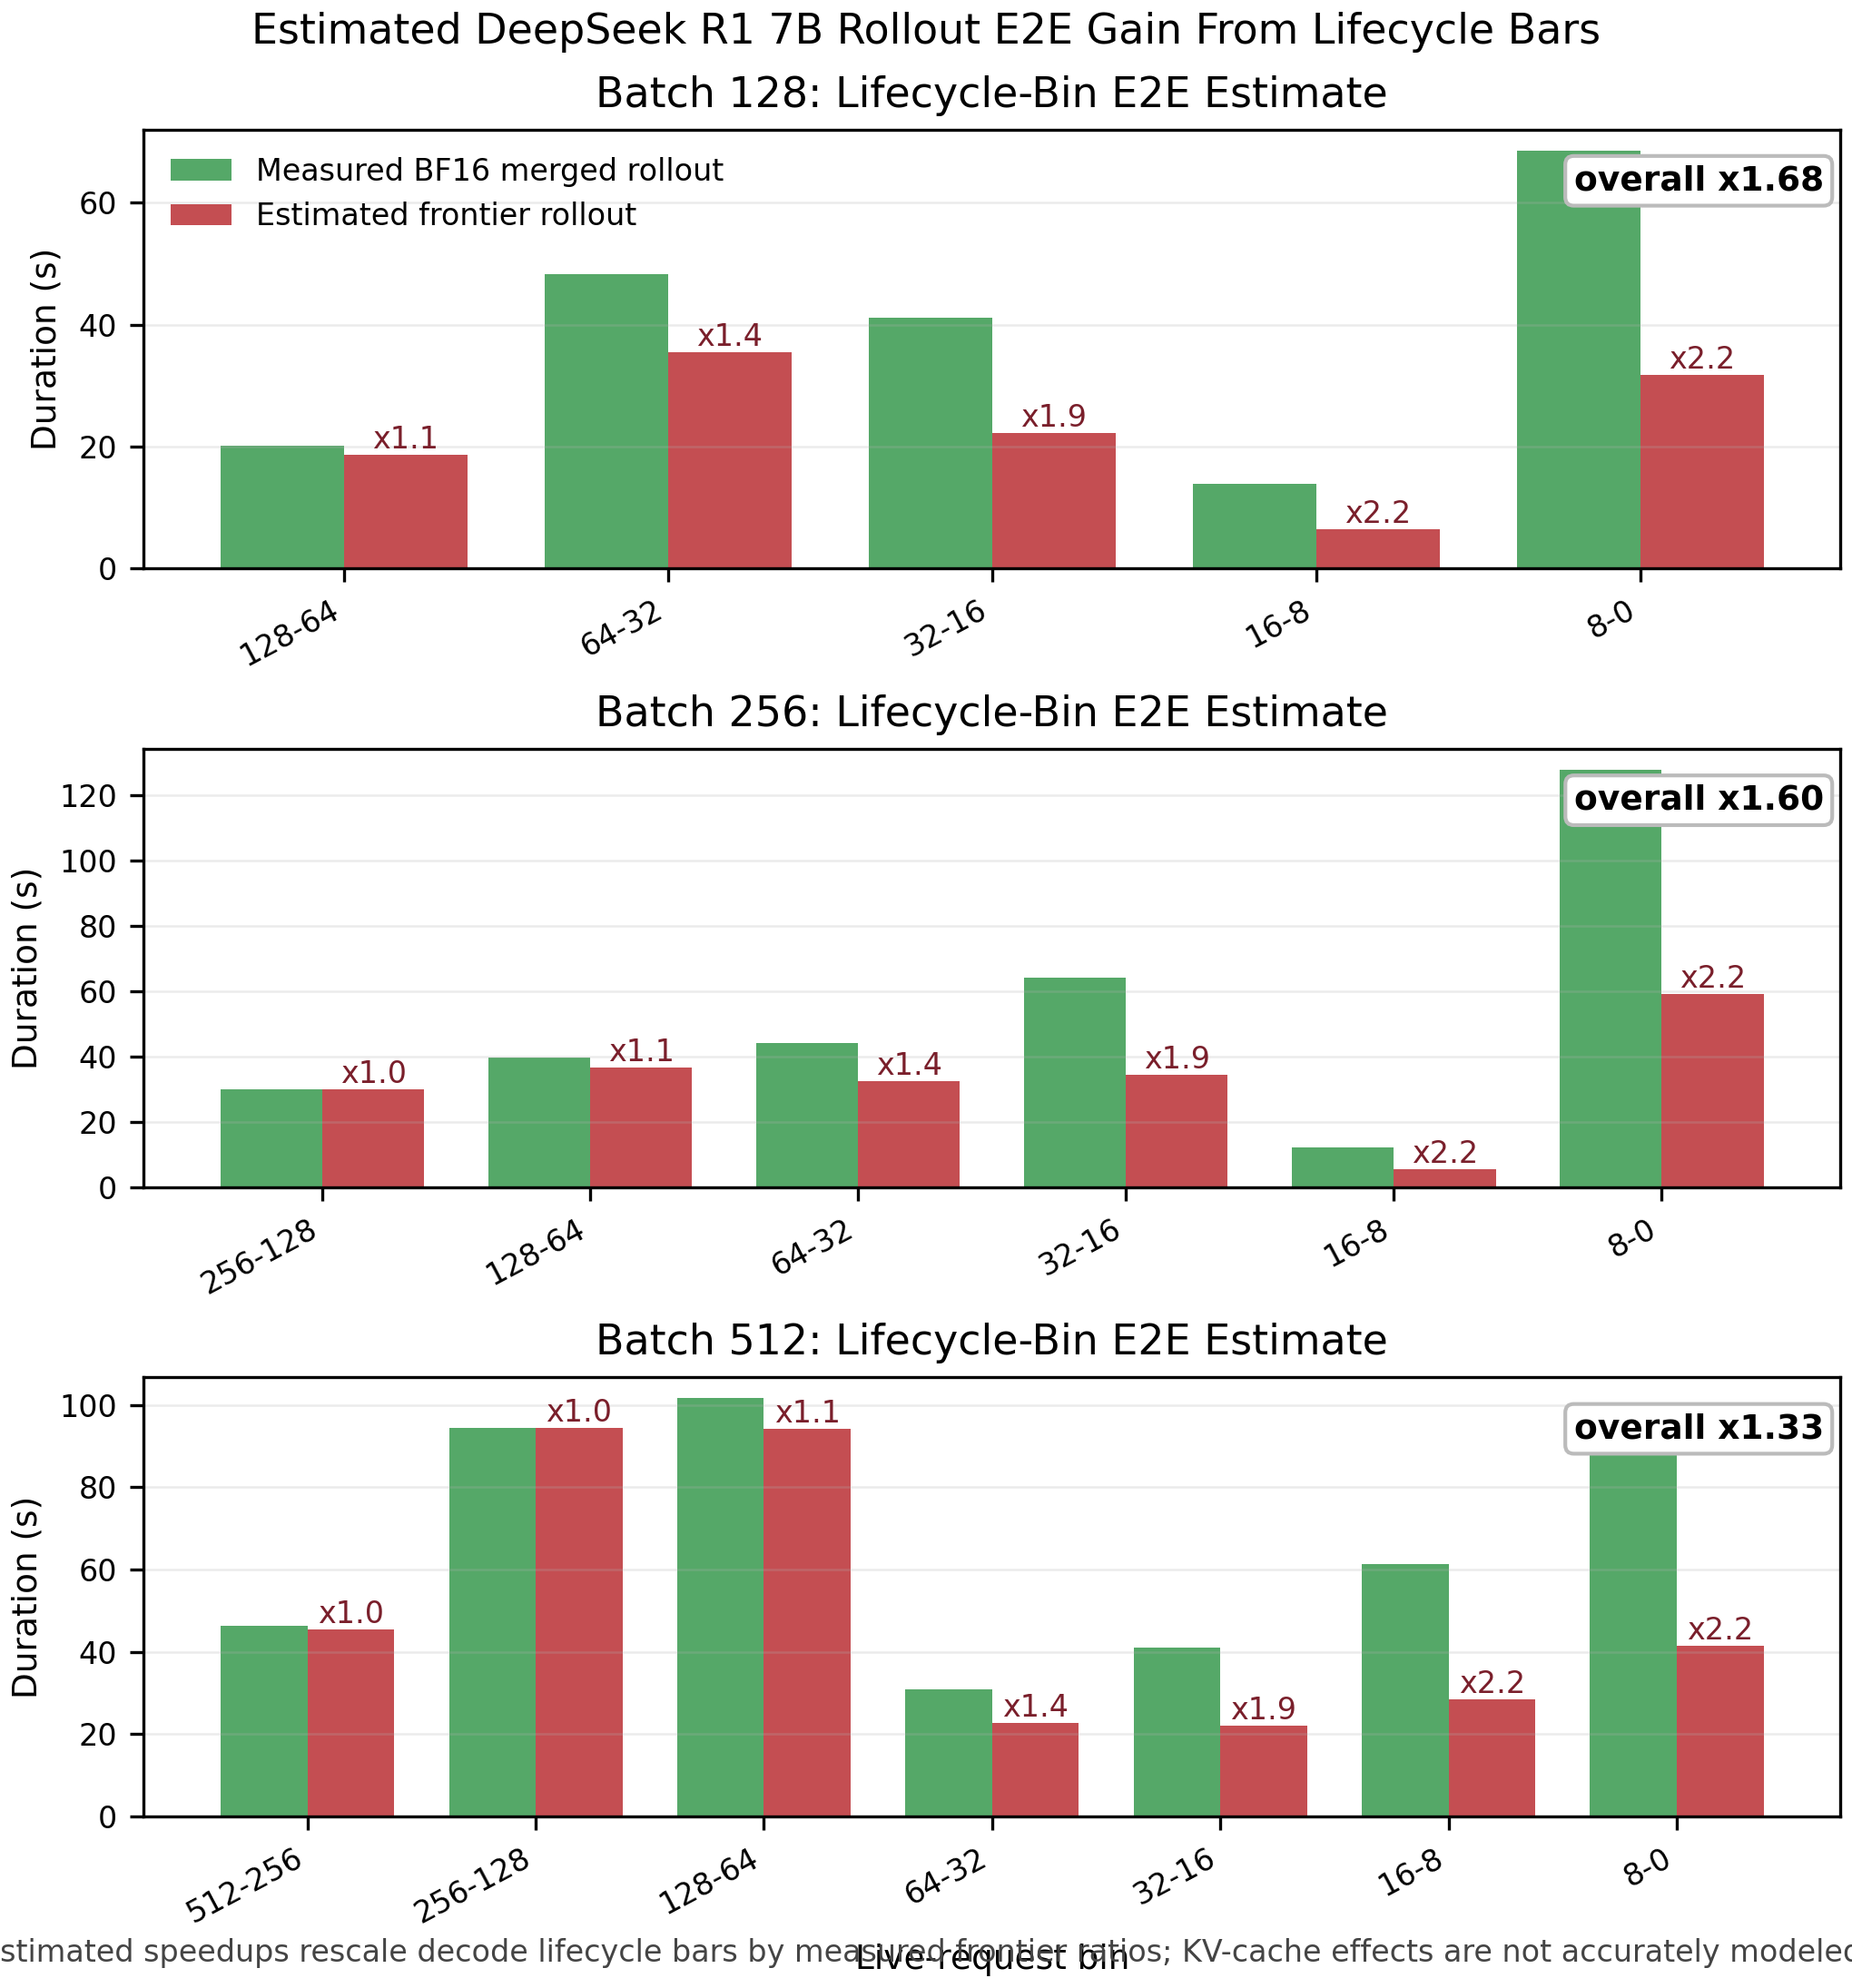

Values plotted in this chart, from the file beside it:
batch_size, n_requests, lifecycle_json, baseline_drain_s, frontier_speedup_vs_bf16, estimation_method, scaled_fraction, estimated_drain_s, estimated_saved_s, estimated_e2e_throughput_gain, baseline_requests_per_s, estimated_requests_per_s, output_len_p50, output_len_p99, output_len_max, estimated_total_output_tokens, finish_reasons
128, 128, .rollout-profile/request-lifetime-cot/re…, 191.9, 1.08, bin, 1.0, 114.5, 77.48, 1.677, 0.6669, 1.118, 2212, 17636, 21501, 606863, {"stop": 128}
256, 256, .rollout-profile/request-lifetime-cot/re…, 318.6, 1.0, bin, 1.0, 199.1, 119.5, 1.6, 0.8035, 1.286, 2199, 22734, 32768, 1171203, {"length": 1, "stop": 255}
512, 512, .rollout-profile/request-lifetime-cot/re…, 464.6, 1.016, bin, 1.0, 348.4, 116.1, 1.333, 1.102, 1.469, 2074, 29364, 32768, 2481223, {"length": 5, "stop": 507}
